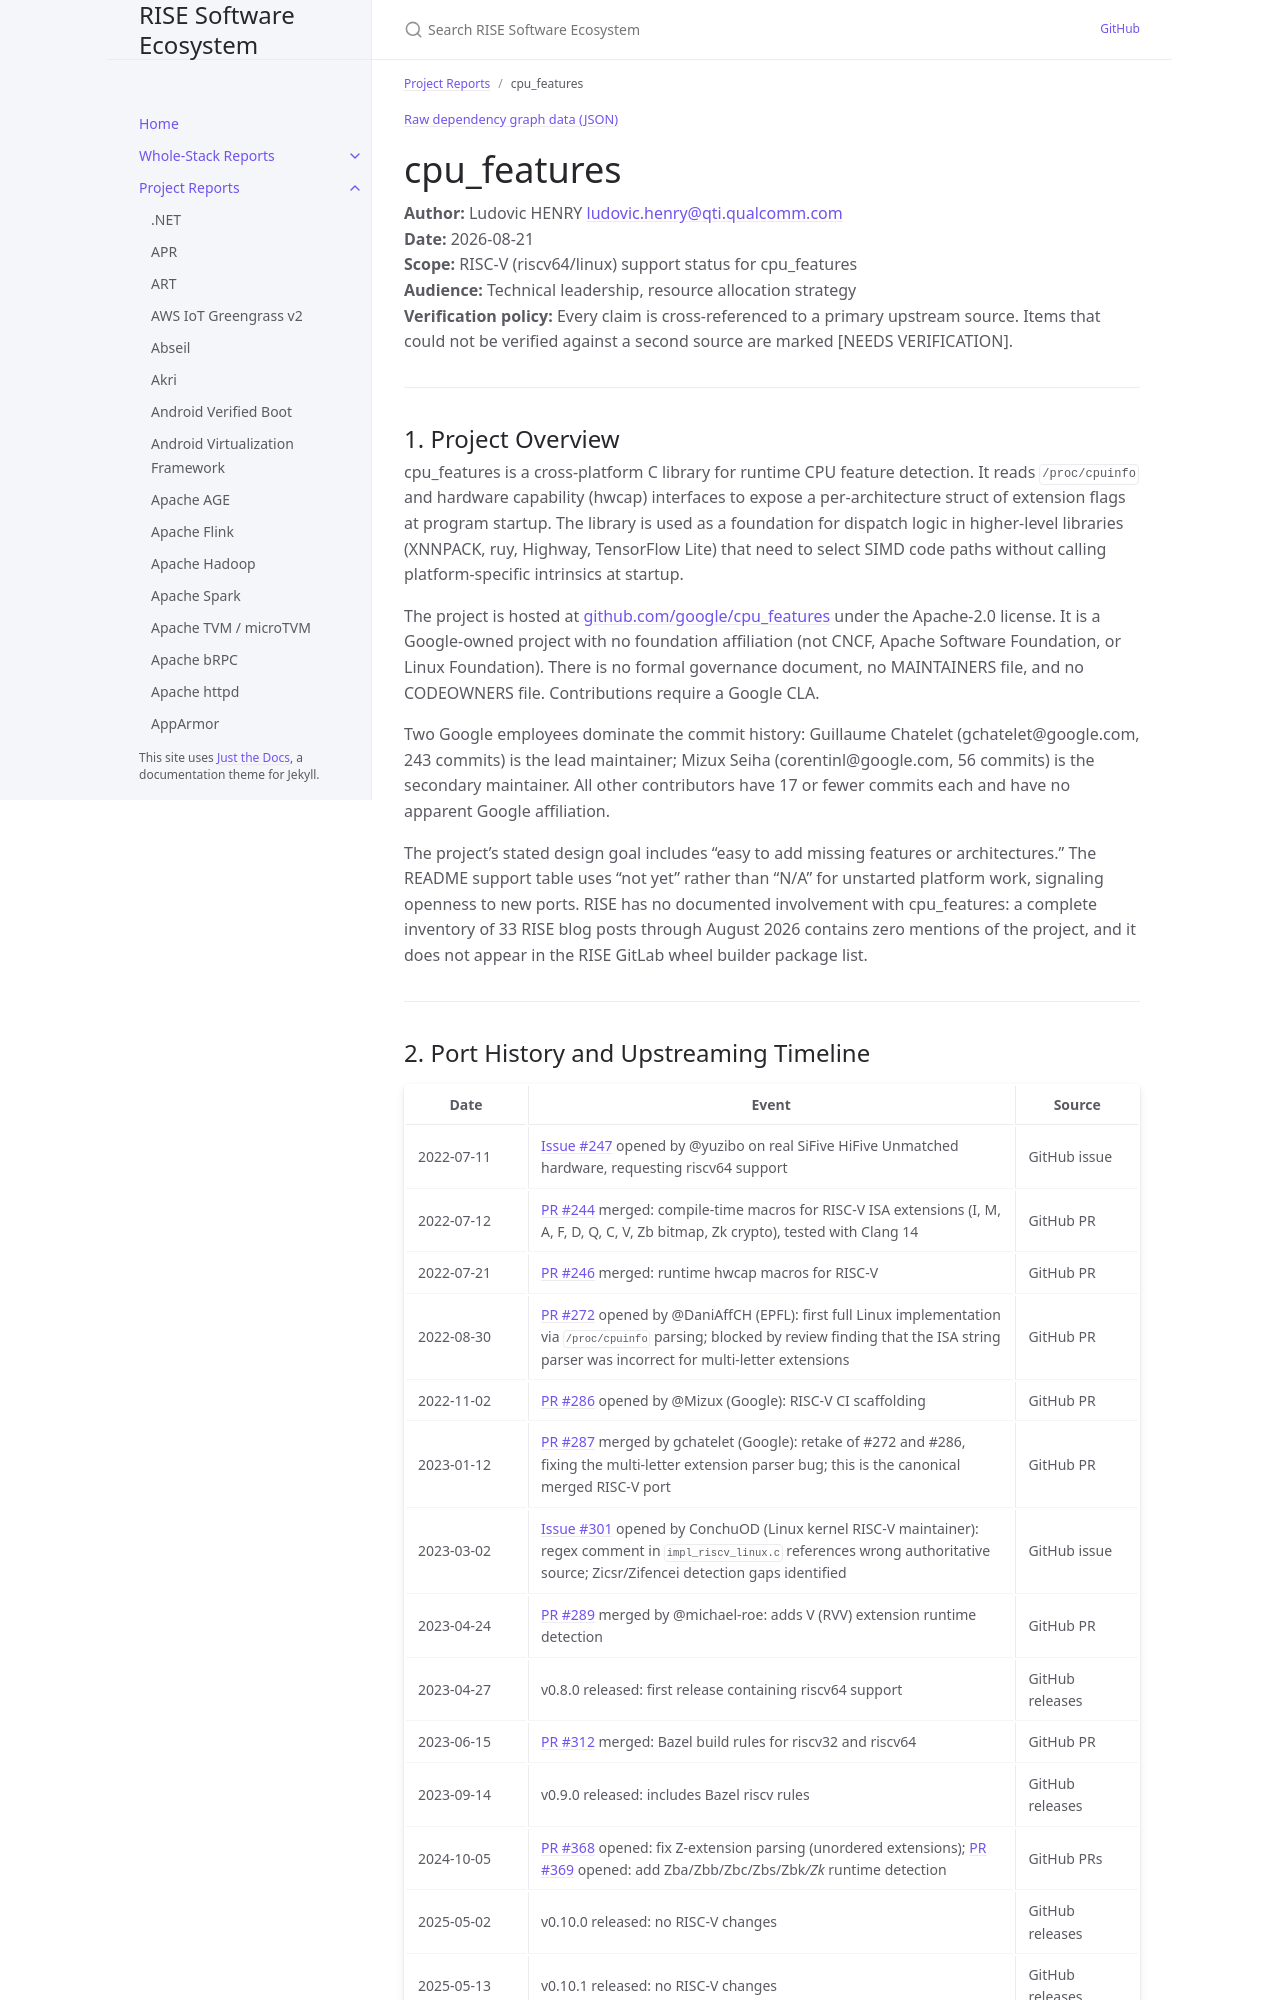

repository: riseproject-dev/sw-ecosystem · page: pr-preview/pr-9/project-reports/cpu_features.html · generator: jekyll

---
title: cpu_features
parent: Project Reports
dependencies:
  - name: googletest
    relation: test-dependency
    criticality: optional
---

{% include dependency-graph.html slug="dependencies" subset="cpu_features" %}

# cpu_features

**Author:** Ludovic HENRY <ludovic.henry@qti.qualcomm.com><br/>
**Date:** 2026-08-21<br/>
**Scope:** RISC-V (riscv64/linux) support status for cpu_features<br/>
**Audience:** Technical leadership, resource allocation strategy<br/>
**Verification policy:** Every claim is cross-referenced to a primary upstream source. Items that could not be verified against a second source are marked [NEEDS VERIFICATION].<br/>

---

## 1. Project Overview

cpu_features is a cross-platform C library for runtime CPU feature detection. It reads `/proc/cpuinfo` and hardware capability (hwcap) interfaces to expose a per-architecture struct of extension flags at program startup. The library is used as a foundation for dispatch logic in higher-level libraries (XNNPACK, ruy, Highway, TensorFlow Lite) that need to select SIMD code paths without calling platform-specific intrinsics at startup.

The project is hosted at [github.com/google/cpu_features](https://github.com/google/cpu_features) under the Apache-2.0 license. It is a Google-owned project with no foundation affiliation (not CNCF, Apache Software Foundation, or Linux Foundation). There is no formal governance document, no MAINTAINERS file, and no CODEOWNERS file. Contributions require a Google CLA.

Two Google employees dominate the commit history: Guillaume Chatelet (gchatelet@google.com, 243 commits) is the lead maintainer; Mizux Seiha (corentinl@google.com, 56 commits) is the secondary maintainer. All other contributors have 17 or fewer commits each and have no apparent Google affiliation.

The project's stated design goal includes "easy to add missing features or architectures." The README support table uses "not yet" rather than "N/A" for unstarted platform work, signaling openness to new ports. RISE has no documented involvement with cpu_features: a complete inventory of 33 RISE blog posts through August 2026 contains zero mentions of the project, and it does not appear in the RISE GitLab wheel builder package list.

---
